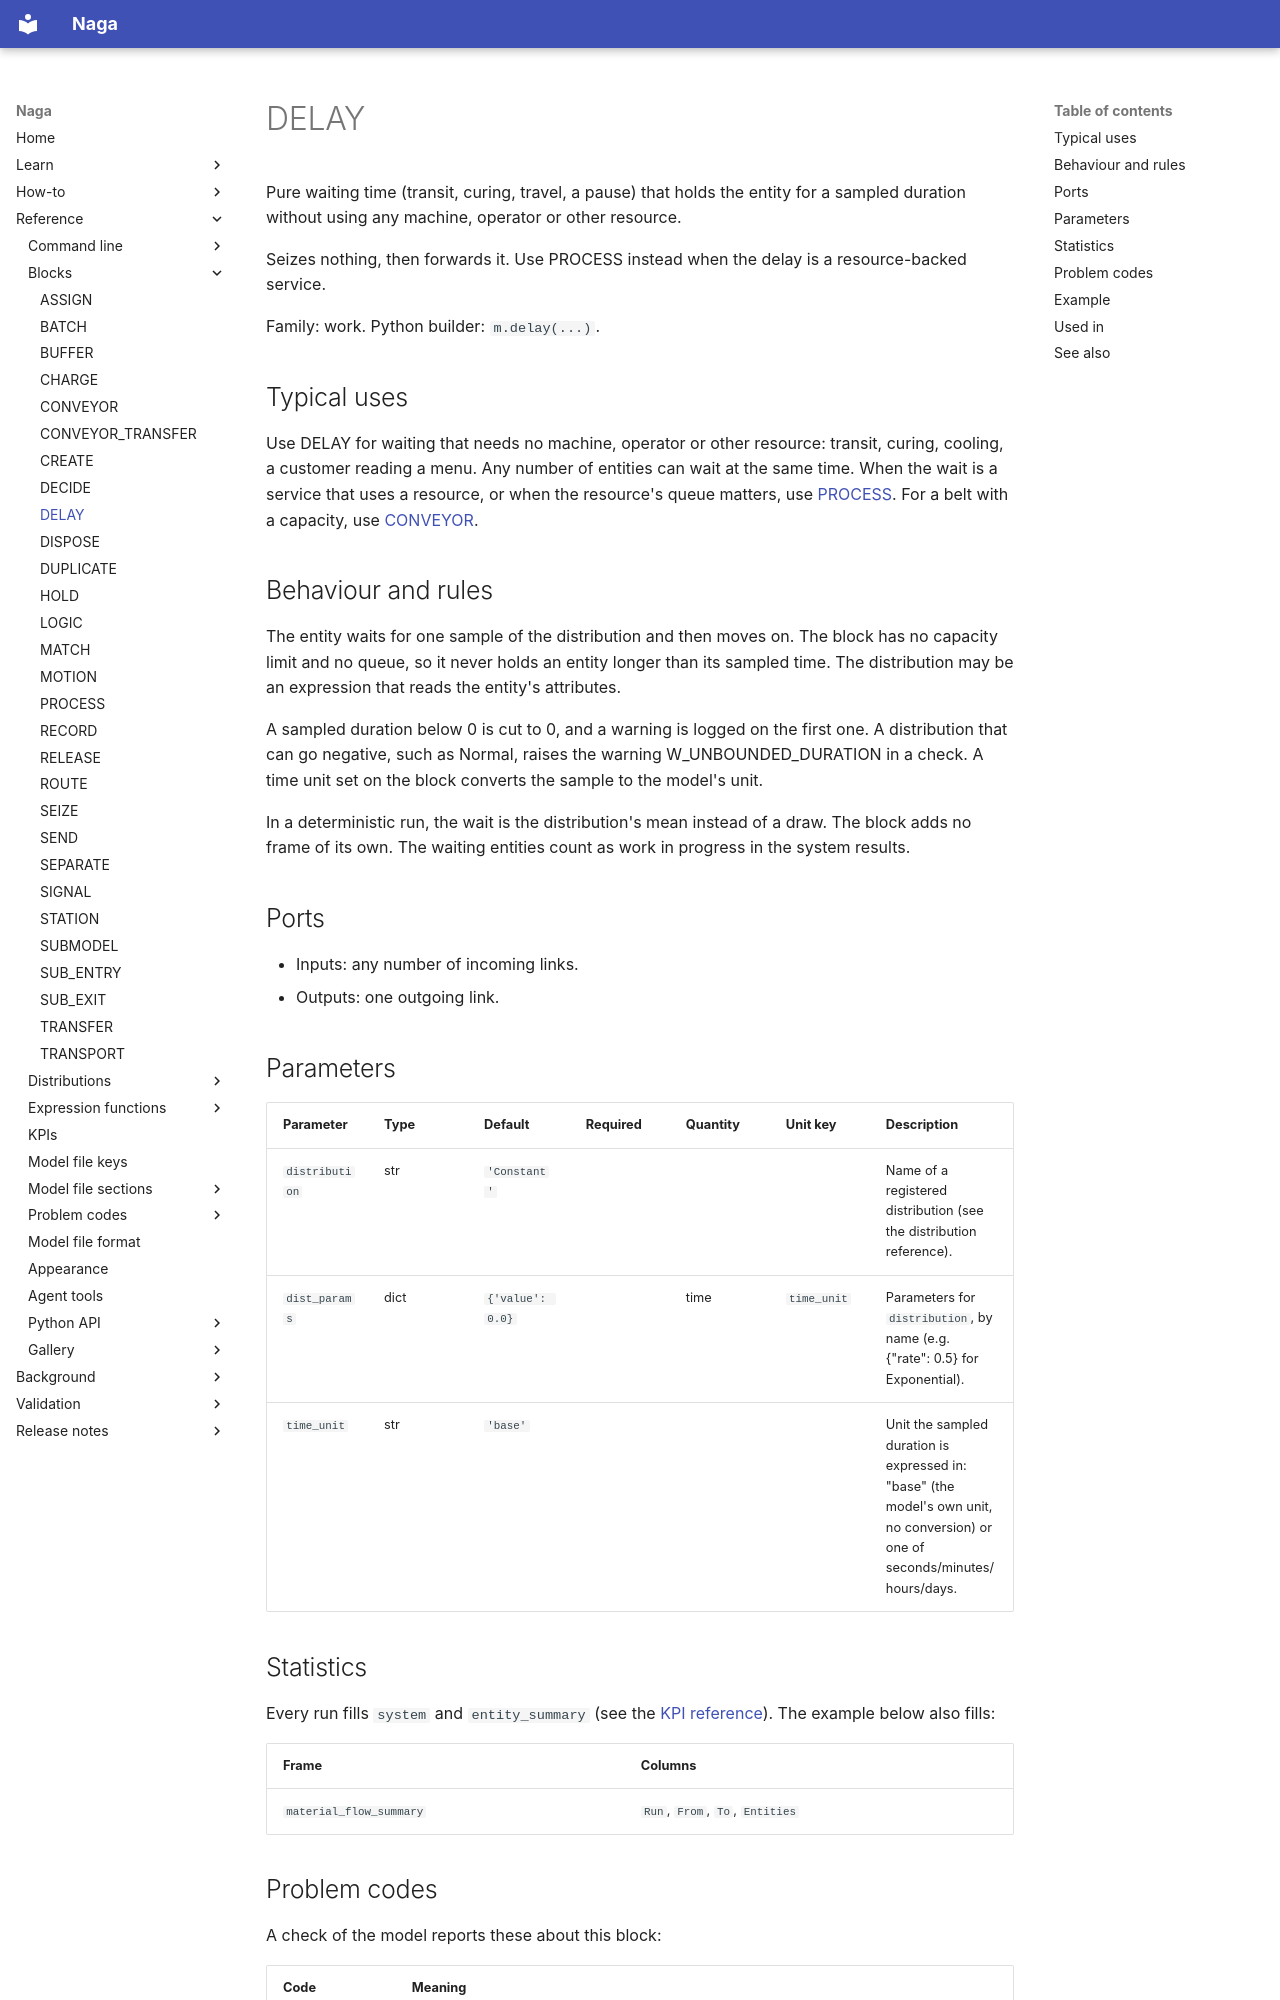

repository: TheMattHub/naga · page: reference/blocks/delay.html · generator: mkdocs

<!-- GENERATED by tools/gen_engine_docs.py -- do not edit by hand. -->
<!-- Regenerate with: python tools/gen_engine_docs.py -->

# DELAY

Pure waiting time (transit, curing, travel, a pause) that holds the entity for a sampled duration without using any machine, operator or other resource.

Seizes nothing, then forwards it. Use PROCESS instead when the delay is a resource-backed service.

Family: work. Python builder: `m.delay(...)`.

## Typical uses

Use DELAY for waiting that needs no machine, operator or other resource: transit, curing, cooling, a customer reading a menu. Any number of entities can wait at the same time. When the wait is a service that uses a resource, or when the resource's queue matters, use [PROCESS](process.md). For a belt with a capacity, use [CONVEYOR](conveyor.md).

## Behaviour and rules

The entity waits for one sample of the distribution and then moves on. The block has no capacity limit and no queue, so it never holds an entity longer than its sampled time. The distribution may be an expression that reads the entity's attributes.

A sampled duration below 0 is cut to 0, and a warning is logged on the first one. A distribution that can go negative, such as Normal, raises the warning W_UNBOUNDED_DURATION in a check. A time unit set on the block converts the sample to the model's unit.

In a deterministic run, the wait is the distribution's mean instead of a draw. The block adds no frame of its own. The waiting entities count as work in progress in the system results.

## Ports

- Inputs: any number of incoming links.
- Outputs: one outgoing link.

## Parameters

| Parameter | Type | Default | Required | Quantity | Unit key | Description |
|---|---|---|---|---|---|---|
| `distribution` | str | `'Constant'` |  |  |  | Name of a registered distribution (see the distribution reference). |
| `dist_params` | dict | `{'value': 0.0}` |  | time | `time_unit` | Parameters for `distribution`, by name (e.g. {"rate": 0.5} for Exponential). |
| `time_unit` | str | `'base'` |  |  |  | Unit the sampled duration is expressed in: "base" (the model's own unit, no conversion) or one of seconds/minutes/hours/days. |

## Statistics

Every run fills `system` and `entity_summary` (see the [KPI reference](../kpis.md)). The example below also fills:

| Frame | Columns |
|---|---|
| `material_flow_summary` | `Run`, `From`, `To`, `Entities` |
